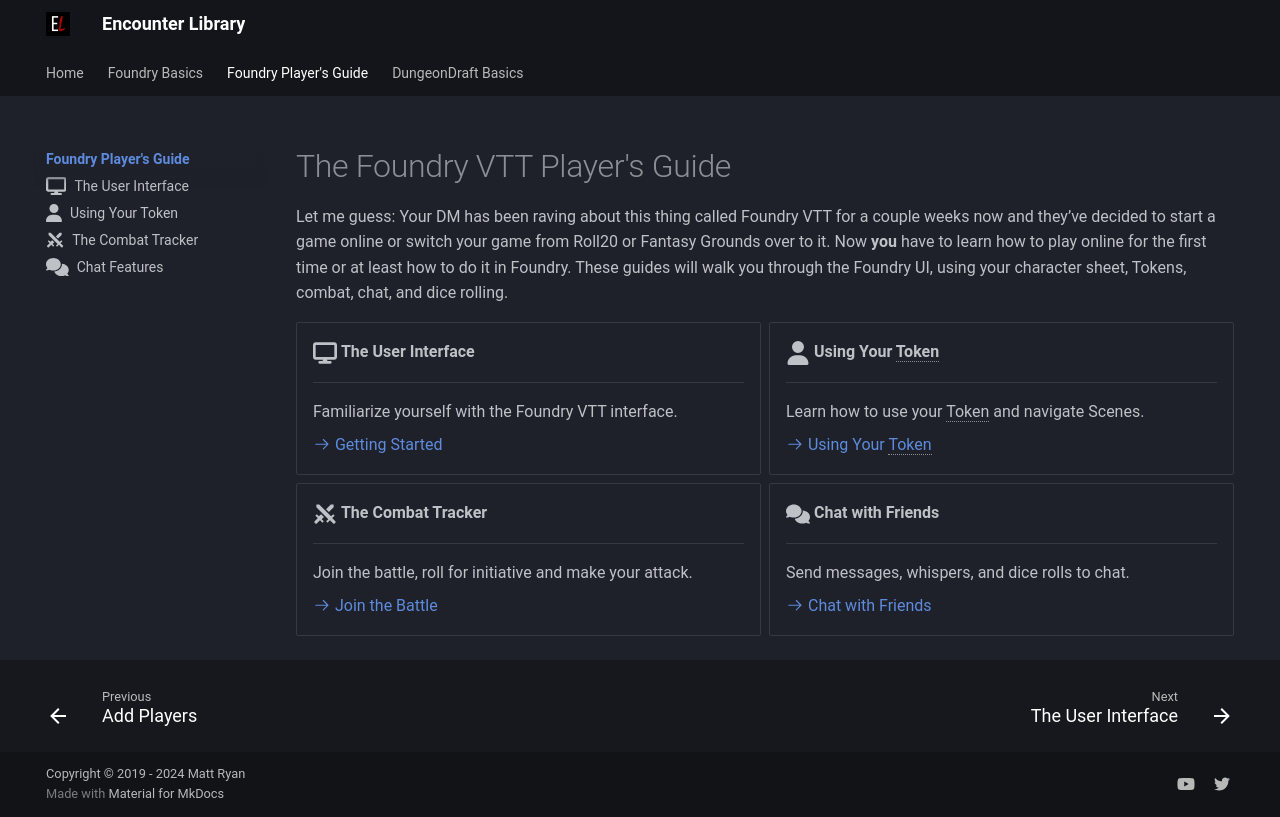

repository: mattexdee/encounter-library · page: foundry-players-guide/index.html · generator: mkdocs

# The Foundry VTT Player's Guide
Let me guess: Your DM has been raving about this thing called Foundry VTT for a couple weeks now and they’ve decided to start a game online or switch your game from Roll20 or Fantasy Grounds over to it. Now **you** have to learn how to play online for the first time or at least how to do it in Foundry. These guides will walk you through the Foundry UI, using your character sheet, Tokens, combat, chat, and dice rolling.

<div class="grid cards" markdown>
-   :fontawesome-solid-display:{ .lg .middle } __The User Interface__
    
    ---

    Familiarize yourself with the Foundry VTT interface.

    [:octicons-arrow-right-24: Getting Started](user-interface.md)

-   :fontawesome-solid-user:{ .lg .middle } __Using Your Token__
    
    ---

    Learn how to use your Token and navigate Scenes.

    [:octicons-arrow-right-24: Using Your Token](token-features.md)

-   :material-sword-cross:{ .lg .middle } __The Combat Tracker__
    
    ---
    
    Join the battle, roll for initiative and make your attack.

    [:octicons-arrow-right-24: Join the Battle](combat-tracker.md)

-   :fontawesome-solid-comments:{ .lg .middle } __Chat with Friends__
    
    ---

    Send messages, whispers, and dice rolls to chat.

    [:octicons-arrow-right-24: Chat with Friends](chat-features.md)
</div>
